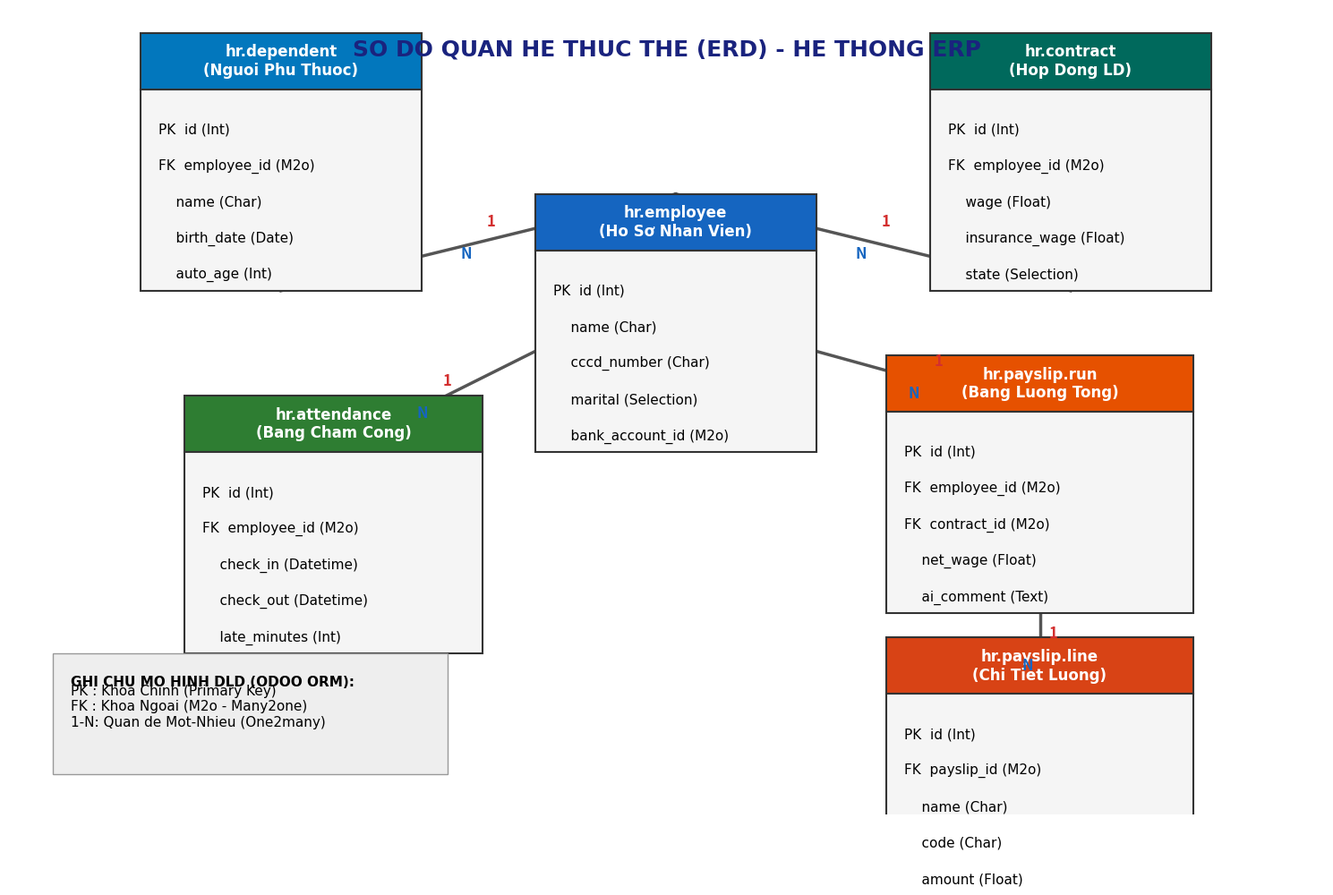

Python code for this plot: (Note: this script raises an exception after producing the figure.)
import matplotlib
matplotlib.use('Agg')
import matplotlib.pyplot as plt
import matplotlib.patches as mpatches
import os

out = r'c:\TTDN-17-07-N4\docs'

fig, ax = plt.subplots(1, 1, figsize=(15, 10))
ax.set_xlim(0, 15)
ax.set_ylim(0, 10)
ax.axis('off')
fig.patch.set_facecolor('white')

ax.text(7.5, 9.5, 'SO DO QUAN HE THUC THE (ERD) - HE THONG ERP', ha='center', va='center',
        fontsize=18, fontweight='bold', color='#1a237e', family='Arial')

# Function to draw table
def draw_table(ax, x, y, w, h, title, fields, color_title='#1a237e'):
    # Header
    box_t = mpatches.Rectangle((x, y), w, 0.7, facecolor=color_title, edgecolor='#333', linewidth=1.5)
    ax.add_patch(box_t)
    ax.text(x + w/2, y + 0.35, title, ha='center', va='center', fontsize=12, fontweight='bold', color='white', family='Arial')
    
    # Body
    box_b = mpatches.Rectangle((x, y - h), w, h, facecolor='#f5f5f5', edgecolor='#333', linewidth=1.5)
    ax.add_patch(box_b)
    
    # Fields
    for i, field in enumerate(fields):
        ax.text(x + 0.2, y - 0.5 - (i*0.45), field, ha='left', va='center', fontsize=11, family='Consolas')

# Draw tables
# 1. hr.employee (Center)
t1_fields = ['PK  id (Int)', '    name (Char)', '    cccd_number (Char)', '    marital (Selection)', '    bank_account_id (M2o)']
draw_table(ax, 6, 7, 3.2, 2.5, 'hr.employee\n(Ho Sơ Nhan Vien)', t1_fields, '#1565c0')

# 2. hr.dependent (Top Left)
t2_fields = ['PK  id (Int)', 'FK  employee_id (M2o)', '    name (Char)', '    birth_date (Date)', '    auto_age (Int)']
draw_table(ax, 1.5, 9, 3.2, 2.5, 'hr.dependent\n(Nguoi Phu Thuoc)', t2_fields, '#0277bd')

# 3. hr.contract (Top Right)
t3_fields = ['PK  id (Int)', 'FK  employee_id (M2o)', '    wage (Float)', '    insurance_wage (Float)', '    state (Selection)']
draw_table(ax, 10.5, 9, 3.2, 2.5, 'hr.contract\n(Hop Dong LD)', t3_fields, '#00695c')

# 4. bang.cham.cong (Bottom Left)
t4_fields = ['PK  id (Int)', 'FK  employee_id (M2o)', '    check_in (Datetime)', '    check_out (Datetime)', '    late_minutes (Int)']
draw_table(ax, 2, 4.5, 3.4, 2.5, 'hr.attendance\n(Bang Cham Cong)', t4_fields, '#2e7d32')

# 5. bang.luong.thang (Bottom Right)
t5_fields = ['PK  id (Int)', 'FK  employee_id (M2o)', 'FK  contract_id (M2o)', '    net_wage (Float)', '    ai_comment (Text)']
draw_table(ax, 10, 5, 3.5, 2.5, 'hr.payslip.run\n(Bang Luong Tong)', t5_fields, '#e65100')

# 6. chi.tiet.luong (Far Bottom Right - Adjusted Y)
t6_fields = ['PK  id (Int)', 'FK  payslip_id (M2o)', '    name (Char)', '    code (Char)', '    amount (Float)']
draw_table(ax, 10, 1.5, 3.5, 2.5, 'hr.payslip.line\n(Chi Tiet Luong)', t6_fields, '#d84315')

# Symbol Lines
def draw_line(ax, x1, y1, x2, y2):
    ax.plot([x1, x2], [y1, y2], color='#555', linewidth=2.5, zorder=0)
    ax.text((x1+x2)/2 + 0.1, (y1+y2)/2 + 0.2, '1', color='#d32f2f', fontweight='bold', fontsize=12)
    ax.text((x1+x2)/2 - 0.2, (y1+y2)/2 - 0.2, 'N', color='#1565c0', fontweight='bold', fontsize=12)

# Employee to Dependent
draw_line(ax, 7.6, 7.7, 3.1, 6.5) # Employee top to Dependent bottom
# Employee to Contract
draw_line(ax, 7.6, 7.7, 12.1, 6.5) # Employee top to Contract bottom
# Employee to Attendance
draw_line(ax, 6, 5.75, 3.7, 4.5) # Emloyee bottom-left to Attendance top
# Employee to Payslip Run
draw_line(ax, 9.2, 5.75, 11.7, 5) # Employee bottom-right to Payslip Run top
# Payslip Run to Payslip Line
draw_line(ax, 11.75, 2.5, 11.75, 1.5) # Payslip Run bottom to Line top

# Notation box
box_n = mpatches.Rectangle((0.5, 0.5), 4.5, 1.5, facecolor='#eeeeee', edgecolor='#999', linewidth=1)
ax.add_patch(box_n)
ax.text(0.7, 1.6, 'GHI CHU MO HINH DLD (ODOO ORM):', fontweight='bold', fontsize=11, family='Arial')
ax.text(0.7, 1.1, 'PK : Khoa Chinh (Primary Key)\nFK : Khoa Ngoai (M2o - Many2one)\n1-N: Quan de Mot-Nhieu (One2many)', fontsize=11, family='Consolas')

plt.tight_layout()
fig.savefig(os.path.join(out, 'ERD_Database.png'), dpi=150, bbox_inches='tight',
            facecolor='white', edgecolor='none')
plt.close()

print("DONE FIX - ERD_Database.png")
